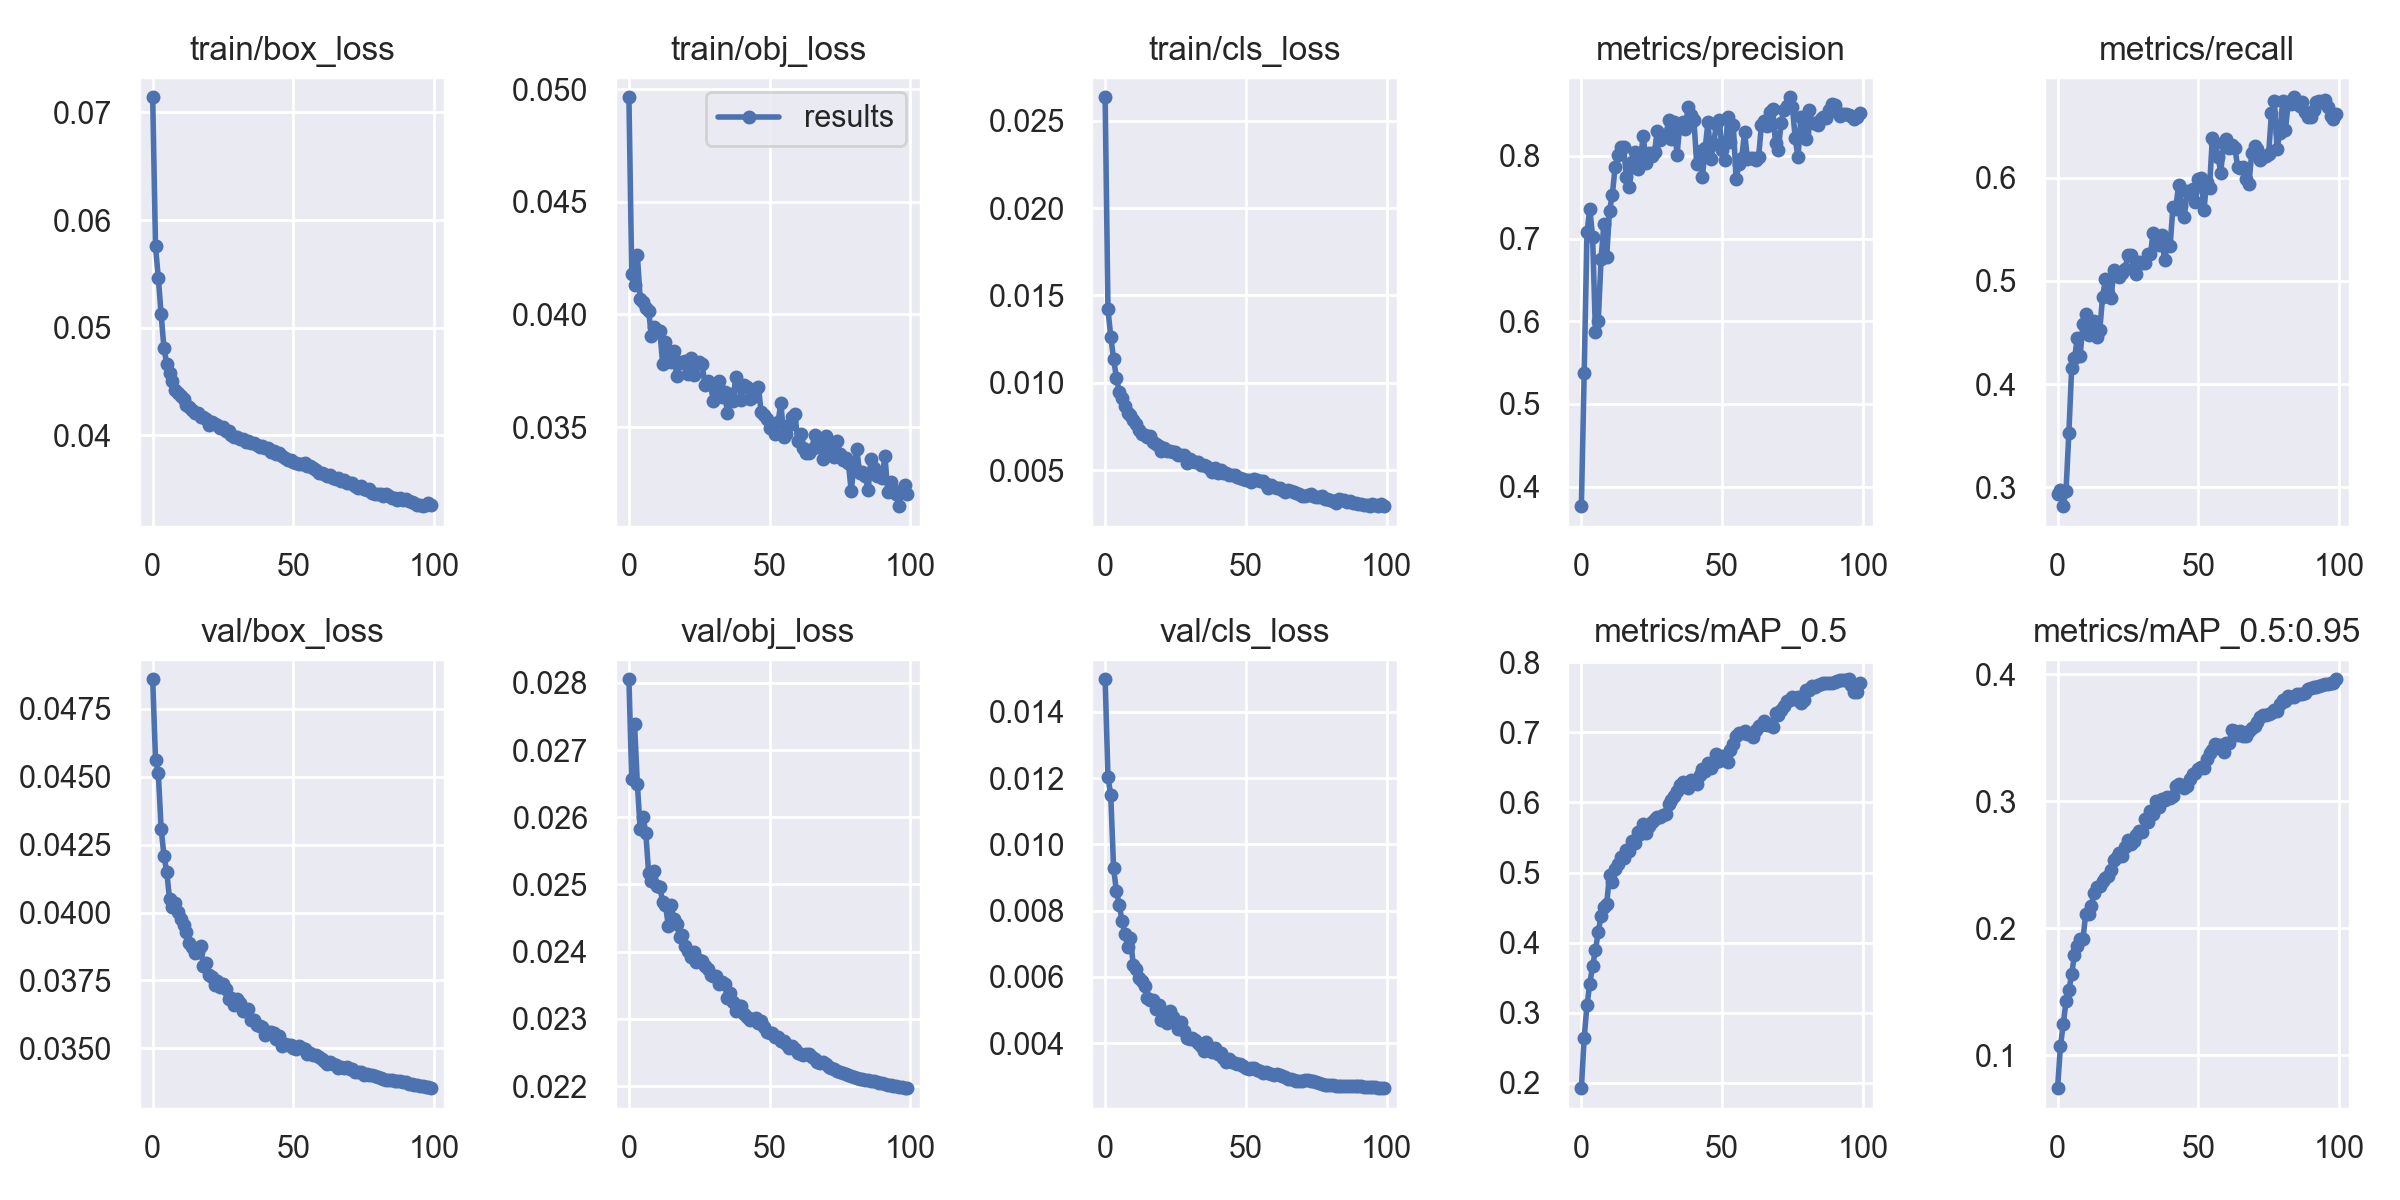

The table this chart was drawn from, first rows:
epoch, train/box_loss, train/obj_loss, train/cls_loss, metrics/precision, metrics/recall, metrics/mAP_0.5, metrics/mAP_0.5:0.95, val/box_loss, val/obj_loss, val/cls_loss, x/lr0, x/lr1, x/lr2
0, 0.07141, 0.04965, 0.02635, 0.3765, 0.2936, 0.1925, 0.07387, 0.04859, 0.02805, 0.01498, 0.003332, 0.003332, 0.07001
1, 0.05756, 0.04182, 0.01421, 0.5374, 0.2973, 0.2646, 0.1067, 0.04563, 0.02657, 0.01204, 0.006664, 0.006664, 0.04001
2, 0.05465, 0.04132, 0.01263, 0.7073, 0.2818, 0.3108, 0.1241, 0.04512, 0.02739, 0.01147, 0.00999, 0.00999, 0.01
3, 0.05124, 0.04266, 0.01138, 0.736, 0.2969, 0.3414, 0.1423, 0.04309, 0.0265, 0.00928, 0.00998, 0.00998, 0.00998
4, 0.04813, 0.04068, 0.01028, 0.7018, 0.3524, 0.367, 0.151, 0.0421, 0.02583, 0.008593, 0.00998, 0.00998, 0.00998
5, 0.04662, 0.04056, 0.009498, 0.5874, 0.4155, 0.3891, 0.1635, 0.0415, 0.02601, 0.008182, 0.009964, 0.009964, 0.009964
6, 0.04577, 0.0403, 0.009144, 0.5999, 0.425, 0.4151, 0.1792, 0.04049, 0.02577, 0.007696, 0.009945, 0.009945, 0.009945
7, 0.04505, 0.04017, 0.008678, 0.6754, 0.4444, 0.4382, 0.1858, 0.0402, 0.02517, 0.007304, 0.00992, 0.00992, 0.00992
8, 0.04424, 0.03903, 0.008241, 0.718, 0.4269, 0.4504, 0.1918, 0.04037, 0.02504, 0.006918, 0.009892, 0.009892, 0.009892
9, 0.04392, 0.03943, 0.008133, 0.6782, 0.4581, 0.4553, 0.1912, 0.04001, 0.0252, 0.007164, 0.009859, 0.009859, 0.009859
10, 0.04364, 0.03932, 0.007885, 0.7335, 0.4684, 0.4962, 0.2112, 0.03975, 0.02498, 0.006364, 0.009821, 0.009821, 0.009821
11, 0.04341, 0.03927, 0.007628, 0.7528, 0.4478, 0.4871, 0.2114, 0.03954, 0.02497, 0.006249, 0.00978, 0.00978, 0.00978
12, 0.04286, 0.03779, 0.007314, 0.7866, 0.4509, 0.5055, 0.2177, 0.03928, 0.02474, 0.00596, 0.009734, 0.009734, 0.009734
13, 0.04268, 0.03877, 0.007051, 0.8005, 0.4615, 0.5116, 0.2277, 0.03886, 0.0247, 0.005871, 0.009684, 0.009684, 0.009684
14, 0.04232, 0.03804, 0.007003, 0.81, 0.4454, 0.5222, 0.2322, 0.03873, 0.02438, 0.00573, 0.00963, 0.00963, 0.00963
15, 0.04207, 0.0379, 0.006906, 0.8104, 0.4527, 0.5211, 0.2332, 0.03852, 0.02469, 0.005372, 0.009572, 0.009572, 0.009572
16, 0.04206, 0.03839, 0.006925, 0.7746, 0.4849, 0.5321, 0.2369, 0.03856, 0.02449, 0.005293, 0.00951, 0.00951, 0.00951
17, 0.04171, 0.03725, 0.006593, 0.7617, 0.5014, 0.5309, 0.2393, 0.03877, 0.02441, 0.005295, 0.009443, 0.009443, 0.009443
18, 0.04171, 0.03789, 0.006485, 0.7928, 0.4888, 0.5451, 0.2413, 0.03805, 0.02422, 0.005046, 0.009373, 0.009373, 0.009373
19, 0.04149, 0.03785, 0.006355, 0.8045, 0.4835, 0.5419, 0.2457, 0.03813, 0.02424, 0.005164, 0.0093, 0.0093, 0.0093
20, 0.041, 0.03794, 0.006108, 0.7838, 0.5103, 0.5573, 0.2537, 0.03769, 0.02409, 0.004718, 0.009222, 0.009222, 0.009222
21, 0.04126, 0.03734, 0.006262, 0.7962, 0.5054, 0.5554, 0.256, 0.03764, 0.02401, 0.004831, 0.009141, 0.009141, 0.009141
22, 0.04106, 0.03807, 0.006109, 0.824, 0.504, 0.5693, 0.2595, 0.03733, 0.02392, 0.004599, 0.009056, 0.009056, 0.009056
23, 0.04101, 0.03733, 0.006087, 0.7909, 0.5076, 0.5565, 0.2566, 0.03749, 0.024, 0.004967, 0.008967, 0.008967, 0.008967
24, 0.0407, 0.03783, 0.006018, 0.8029, 0.512, 0.5665, 0.2638, 0.03726, 0.02385, 0.004789, 0.008875, 0.008875, 0.008875
25, 0.04082, 0.03787, 0.006038, 0.7997, 0.5252, 0.5725, 0.2692, 0.03736, 0.02388, 0.004631, 0.00878, 0.00878, 0.00878
26, 0.04045, 0.0378, 0.005877, 0.805, 0.5254, 0.577, 0.2666, 0.03719, 0.02386, 0.004418, 0.008682, 0.008682, 0.008682
27, 0.04045, 0.03688, 0.005842, 0.8299, 0.5103, 0.5796, 0.2689, 0.0368, 0.02378, 0.004641, 0.00858, 0.00858, 0.00858
28, 0.04005, 0.03704, 0.005867, 0.819, 0.507, 0.5795, 0.2736, 0.03687, 0.02374, 0.004367, 0.008476, 0.008476, 0.008476
29, 0.03987, 0.03689, 0.005415, 0.8251, 0.518, 0.5826, 0.2764, 0.0366, 0.02365, 0.004152, 0.008368, 0.008368, 0.008368
30, 0.03987, 0.03617, 0.005659, 0.8242, 0.5175, 0.584, 0.2759, 0.03683, 0.02363, 0.004122, 0.008258, 0.008258, 0.008258
31, 0.03972, 0.03655, 0.00553, 0.8427, 0.5175, 0.5975, 0.2857, 0.03668, 0.02364, 0.004148, 0.008145, 0.008145, 0.008145
32, 0.03967, 0.03706, 0.005472, 0.8204, 0.526, 0.604, 0.2839, 0.03637, 0.02352, 0.00409, 0.008029, 0.008029, 0.008029
33, 0.03943, 0.03633, 0.005455, 0.8403, 0.5263, 0.6093, 0.2922, 0.03638, 0.02355, 0.004002, 0.007911, 0.007911, 0.007911
34, 0.0395, 0.03657, 0.005264, 0.8012, 0.5466, 0.6167, 0.29, 0.03644, 0.02352, 0.00391, 0.007791, 0.007791, 0.007791
35, 0.03929, 0.03563, 0.005294, 0.8373, 0.538, 0.6251, 0.2998, 0.03605, 0.02331, 0.00377, 0.007668, 0.007668, 0.007668
36, 0.03927, 0.03647, 0.005256, 0.8412, 0.5348, 0.629, 0.2958, 0.03606, 0.02339, 0.004032, 0.007543, 0.007543, 0.007543
37, 0.03915, 0.03617, 0.005104, 0.8319, 0.5447, 0.6269, 0.3021, 0.03587, 0.02326, 0.003877, 0.007416, 0.007416, 0.007416
38, 0.03889, 0.03723, 0.004902, 0.8594, 0.5198, 0.6199, 0.3013, 0.03581, 0.02311, 0.003728, 0.007287, 0.007287, 0.007287
39, 0.03899, 0.03685, 0.005122, 0.8496, 0.5355, 0.6316, 0.3032, 0.03577, 0.0232, 0.00387, 0.007157, 0.007157, 0.007157
40, 0.03888, 0.0362, 0.004831, 0.8435, 0.534, 0.6295, 0.3026, 0.03549, 0.0232, 0.003664, 0.007024, 0.007024, 0.007024
41, 0.03883, 0.03688, 0.005015, 0.7896, 0.5718, 0.6269, 0.3041, 0.03561, 0.02307, 0.003697, 0.006891, 0.006891, 0.006891
42, 0.03843, 0.03678, 0.004816, 0.8056, 0.5695, 0.6393, 0.3117, 0.0356, 0.02303, 0.003543, 0.006756, 0.006756, 0.006756
43, 0.03854, 0.03624, 0.004834, 0.7738, 0.5933, 0.6476, 0.3134, 0.03555, 0.02298, 0.003434, 0.006619, 0.006619, 0.006619
44, 0.03831, 0.03632, 0.004746, 0.809, 0.5728, 0.6446, 0.312, 0.03536, 0.023, 0.003519, 0.006482, 0.006482, 0.006482
45, 0.0384, 0.03669, 0.004743, 0.8409, 0.562, 0.6557, 0.3101, 0.03544, 0.02301, 0.003429, 0.006343, 0.006343, 0.006343
46, 0.03806, 0.03679, 0.004743, 0.796, 0.5875, 0.6484, 0.3121, 0.0351, 0.02294, 0.003399, 0.006204, 0.006204, 0.006204
47, 0.03787, 0.03568, 0.004615, 0.8143, 0.5846, 0.6566, 0.3178, 0.03517, 0.02296, 0.003365, 0.006064, 0.006064, 0.006064
48, 0.03776, 0.03551, 0.004534, 0.8386, 0.5887, 0.6688, 0.3217, 0.03512, 0.02288, 0.003376, 0.005923, 0.005923, 0.005923
49, 0.03775, 0.03537, 0.004492, 0.8436, 0.5762, 0.659, 0.3222, 0.03514, 0.02281, 0.003322, 0.005783, 0.005783, 0.005783
50, 0.0375, 0.03495, 0.004419, 0.8065, 0.5991, 0.6658, 0.3258, 0.03502, 0.02278, 0.003243, 0.005641, 0.005641, 0.005641
51, 0.03742, 0.03506, 0.004427, 0.7954, 0.5999, 0.6598, 0.3271, 0.03498, 0.02279, 0.003241, 0.0055, 0.0055, 0.0055
52, 0.03732, 0.03471, 0.004329, 0.8469, 0.5684, 0.6582, 0.3262, 0.0351, 0.02273, 0.003244, 0.005359, 0.005359, 0.005359
53, 0.03733, 0.0352, 0.004497, 0.8164, 0.5956, 0.6748, 0.3332, 0.03501, 0.02272, 0.003256, 0.005217, 0.005217, 0.005217
54, 0.03743, 0.03608, 0.004418, 0.8368, 0.5905, 0.6827, 0.3382, 0.03498, 0.02267, 0.003207, 0.005077, 0.005077, 0.005077
55, 0.0372, 0.03454, 0.004354, 0.7713, 0.6387, 0.6949, 0.3403, 0.0348, 0.02268, 0.003174, 0.004936, 0.004936, 0.004936
56, 0.03714, 0.0347, 0.004352, 0.7906, 0.634, 0.6983, 0.3452, 0.03481, 0.02262, 0.003093, 0.004796, 0.004796, 0.004796
57, 0.03702, 0.03508, 0.004231, 0.7974, 0.6204, 0.6996, 0.3445, 0.03477, 0.02257, 0.003145, 0.004657, 0.004657, 0.004657
58, 0.03679, 0.03543, 0.003967, 0.8287, 0.605, 0.702, 0.3443, 0.03477, 0.02259, 0.003109, 0.004518, 0.004518, 0.004518
59, 0.03654, 0.03559, 0.004148, 0.7966, 0.6332, 0.698, 0.3388, 0.03468, 0.02255, 0.003061, 0.004381, 0.004381, 0.004381
... 40 more rows
